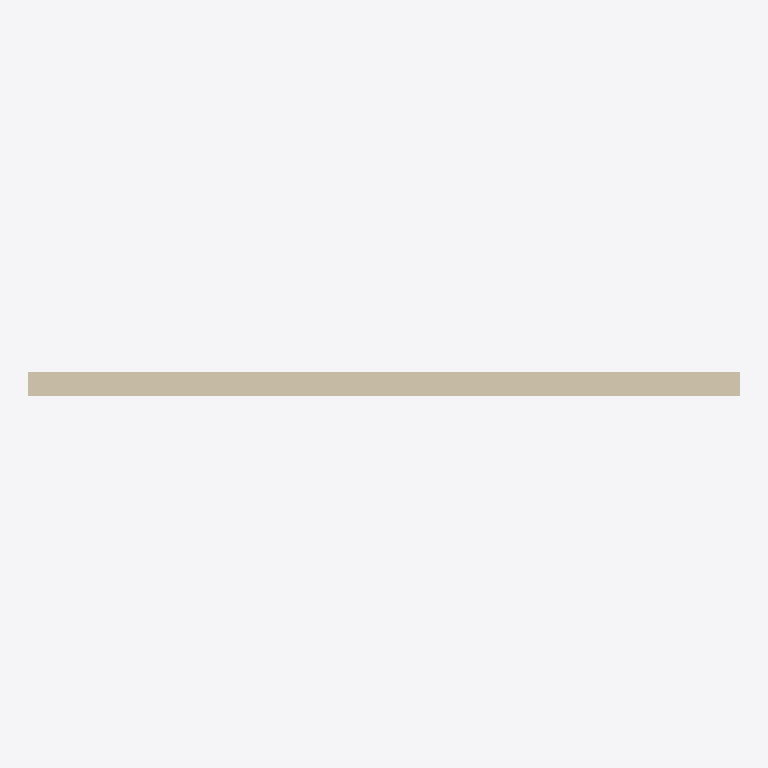
Plan cut of the same IFC building model at storey 'First' (level 3.20 m, cut at 4.60 m), seen from above with north up, elements coloured by IFC class: 1 wall (beige). No cut surface shows.
Extent 6.0 m × 0.2 m × 3.0 m (x, y, z). Storeys (2): Ground at 0.00 m; First at 3.20 m. Elements (1): 1 IfcWall.

HEADER;
FILE_DESCRIPTION(('ViewDefinition [ReferenceView_V1.2]'),'2;1');
FILE_NAME('model.ifc','2026-11-15T00:00:00',('OpenBIMStudio'),('OpenBIMStudio'),'OpenBIMStudio IFC writer','OpenBIMStudio','');
FILE_SCHEMA(('IFC4'));
ENDSEC;
DATA;
#15=IFCPROJECT('154lpy6NMmKdnJNvSWD1Cv',#5,'OpenBIMStudio project',$,$,$,$,(#13),#10);
#18=IFCSITE('03Ydv3E3WzMlBFh$R9VUpl',#5,'Site',$,$,#17,$,$,.ELEMENT.,$,$,$,$,$);
#21=IFCBUILDING('1qNFsAkCE5yepN1jH0I7wi',#5,'Building',$,$,#20,$,$,.ELEMENT.,$,$,$);
#26=IFCBUILDINGSTOREY('1uxVEtk1kPMEovcf8iJ$1z',#5,'Ground',$,$,#25,$,'Ground',.ELEMENT.,0.0);
#30=IFCBUILDINGSTOREY('3zKk$DO1R3gFE7jv1kmvlr',#5,'First',$,$,#29,$,'First',.ELEMENT.,3.2);
#43=IFCWALL('0X9XpI1NFLeVyVMBlRIf78',#5,'Wall A',$,'wall',#40,#42,'w1',.STANDARD.);
ENDSEC;
